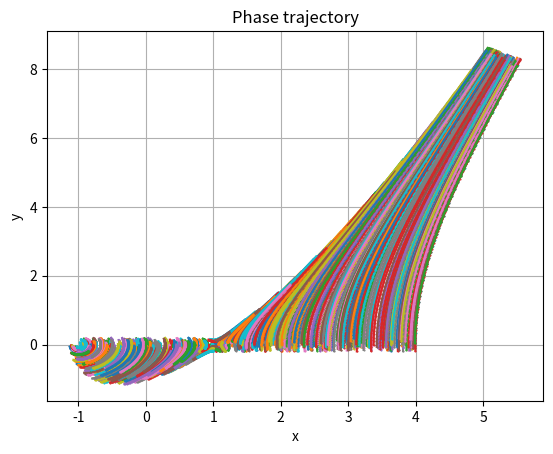

Write Python code to recreate this figure.
#! python3

import matplotlib.pyplot as plt
import numpy as np
import random as rnd

def f(U):
    return [U[1], U[0] * U[0] - 1]

def k(U, s, tau, A):
    if s <= 1:
        return f(U)

    k_arr = np.empty((s + 1, 2))
    k_arr[0] = f(U)

    for i in range(1, s + 1):
        U_new = np.copy(U)
        for j in range(i):
            U_new += tau * A[i - 1][j] * k_arr[j]
        k_arr[i] = f(U_new)

    return k_arr

def next_u(U, tau, b, k_arr):
    res = [0, 0]

    for i in range(len(b)):
        res += k_arr[i] * b[i] * tau

    return np.copy(U) + res

def main():
    np.set_printoptions(floatmode='maxprec', suppress=True)

    tau = 1e-2
    rnd_size = 0.001

    plot_radius = 100
    u0 = [-1.0, 0.0]

    A = np.zeros((3, 3))
    A[0][0] = 0.5
    A[1][1] = 0.5
    A[2][2] = 1.0

    b = np.array([1.0/6, 1.0/3, 1.0/3, 1.0/6])

    for point in range(800):
        u = [u0[0] + rnd_size * rnd.randrange(-5, 5000), u0[1] + rnd_size * rnd.randrange(-200, 200)]
        x_arr = np.array([u[0]])
        y_arr = np.array([u[1]])

        for t in range(0, 100):
            last_u = [x_arr[-1], y_arr[-1]]
            k_arr = k(last_u, 3, tau, A)
            res = next_u(last_u, tau, b, k_arr)
            if (res[0] * res[0] + res[1] * res[1]) > plot_radius:
                break
            x_arr = np.append(x_arr, res[0])
            y_arr = np.append(y_arr, res[1])

        print(f"\rPlotting point = {point}", end="")
        plt.plot(x_arr, y_arr, '.-', ms=1)
    plt.grid()

    print("\nDone")

    # plt.xticks(np.linspace(u0[0] - rnd_size * 4, u0[0] + rnd_size * 4, 15))
    # plt.yticks(np.linspace(u0[1] - rnd_size * 4, u0[1] + rnd_size * 4, 15))

    # plt.yscale('log')
    plt.title("Phase trajectory")
    plt.ylabel("y")
    plt.xlabel("x")

    plt.show()
    # plt.savefig("jojo.png")

if __name__ == "__main__":
    main()
